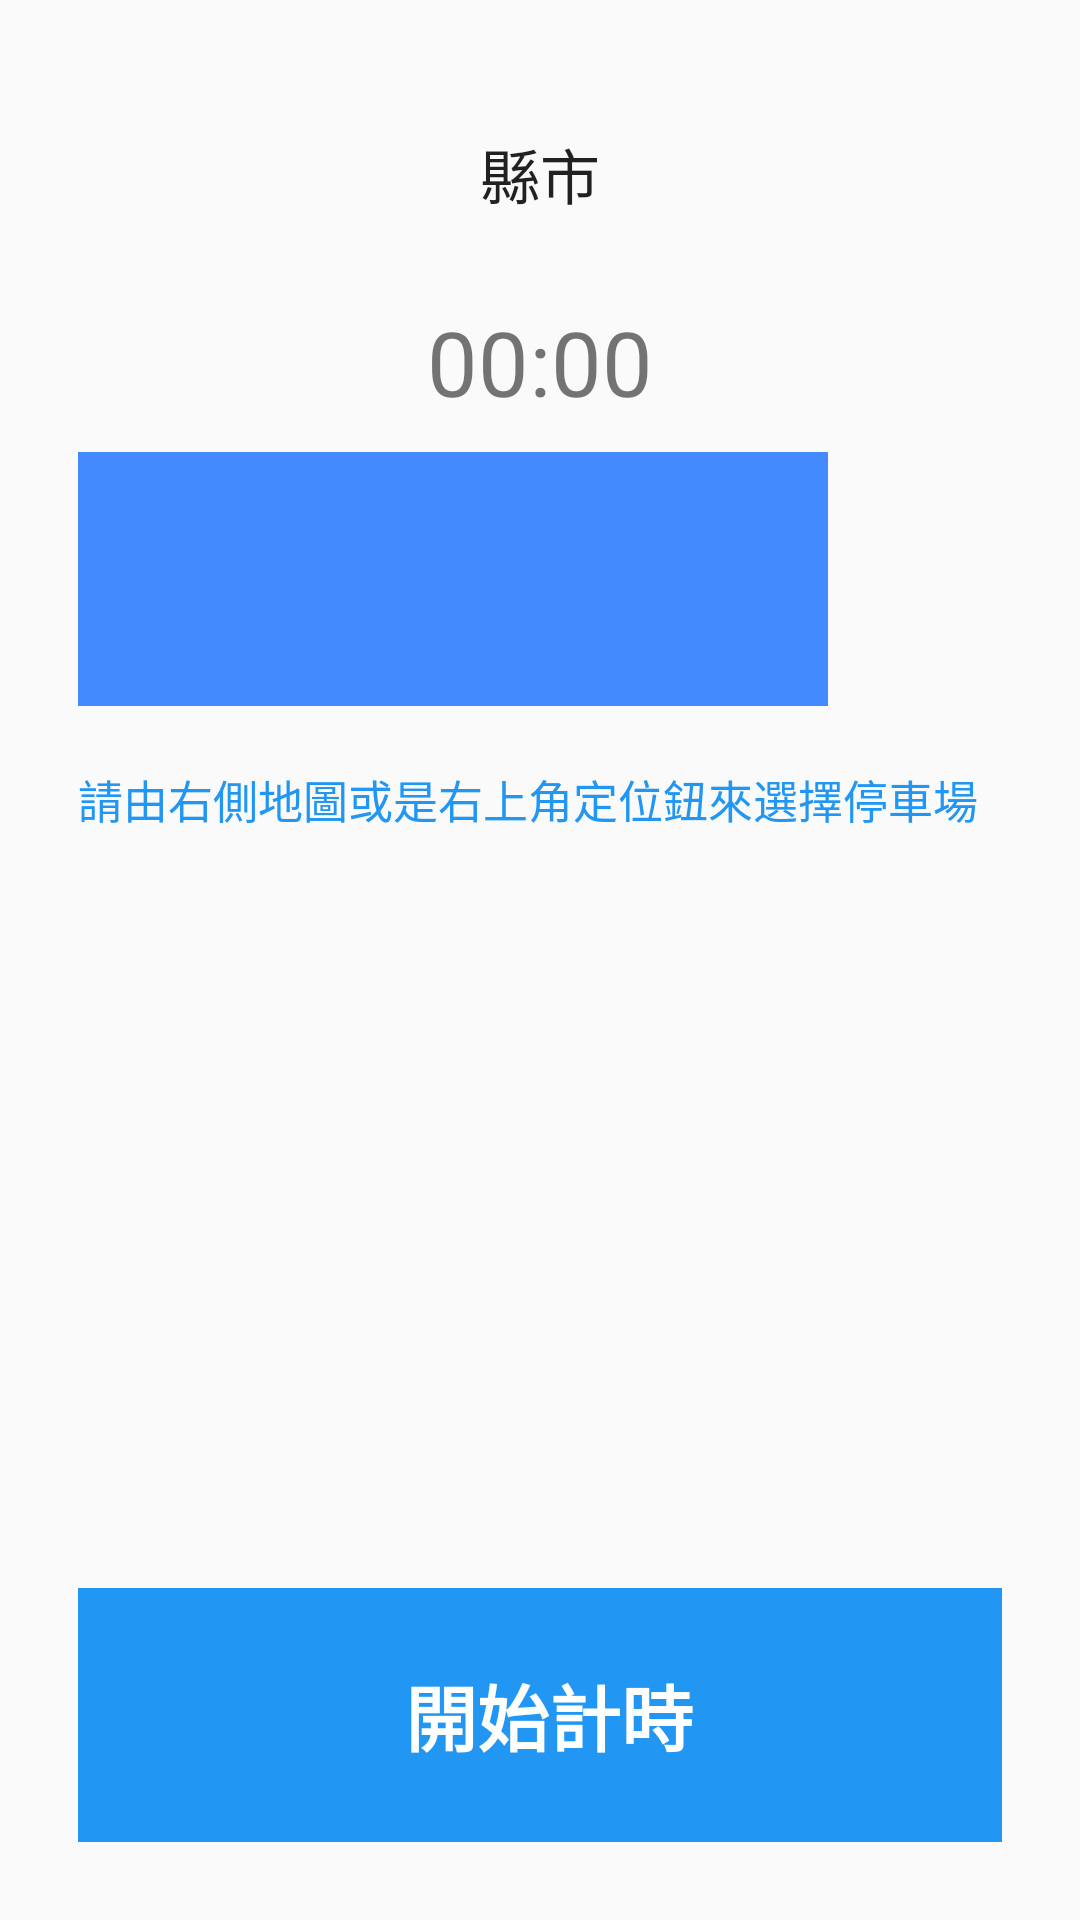

Here is an Android app screen rendered from its layout file. Give the layout XML and the strings, colors and styles it references.
<!-- AndroidManifest.xml: application theme MyMaterialTheme -->
<!-- res/layout/content_fee.xml -->
<FrameLayout xmlns:android="http://schemas.android.com/apk/res/android"
    android:id="@+id/content_fee"
    android:layout_width="match_parent"
    android:layout_height="match_parent"
    android:background="?android:windowBackground">


    <LinearLayout xmlns:android="http://schemas.android.com/apk/res/android"
        xmlns:app="http://schemas.android.com/apk/res-auto"
        xmlns:tools="http://schemas.android.com/tools"
        android:layout_width="match_parent"
        android:layout_height="match_parent"
        android:orientation="vertical"
        android:paddingBottom="@dimen/activity_vertical_margin"
        android:paddingLeft="@dimen/activity_horizontal_margin"
        android:paddingRight="@dimen/activity_horizontal_margin"
        android:paddingTop="@dimen/activity_vertical_margin"
        app:layout_behavior="@string/appbar_scrolling_view_behavior">

        <LinearLayout
            android:layout_width="match_parent"
            android:layout_height="0dp"

            android:layout_weight="1"

            android:orientation="horizontal"

            >

            <TextView

                android:layout_width="0dp"
                android:layout_height="match_parent"
                android:layout_centerHorizontal="true"
                android:layout_weight="1"
                android:gravity="center"

                android:singleLine="false"
                android:text=""

                android:textColor="#747572"
                android:textSize="10sp" />

            <TextView
                android:id="@+id/city_show"
                android:layout_width="0dp"
                android:layout_height="match_parent"
                android:layout_centerHorizontal="true"
                android:layout_weight="1"
                android:gravity="center"

                android:singleLine="false"
                android:text="縣市"

                android:textColor="@color/abc_primary_text_material_light"
                android:textSize="20sp" />

            <TextView

                android:layout_width="0dp"
                android:layout_height="match_parent"
                android:layout_centerHorizontal="true"
                android:layout_weight="1"
                android:gravity="center"

                android:singleLine="false"
                android:text=""

                android:textColor="#747572"
                android:textSize="10sp" />

        </LinearLayout>

        <RelativeLayout
            android:layout_width="match_parent"
            android:layout_height="wrap_content">

            <TextView
                android:id="@+id/time_setting"
                android:layout_width="wrap_content"
                android:layout_height="wrap_content"
                android:layout_centerHorizontal="true"
                android:layout_centerVertical="true"
                android:layout_gravity="center_horizontal"
                android:text="00:00"
                android:textSize="30sp" />


            <ImageButton
                android:id="@+id/btn_time_edit"
                android:layout_width="28dp"
                android:layout_height="28dp"
                android:layout_alignBottom="@+id/time_setting"
                android:layout_gravity="bottom"
                android:layout_toEndOf="@+id/time_setting"
                android:background="@null"

                android:scaleType="centerInside"

                android:src='@drawable/ic_mode_edit_black_48dp' />


        </RelativeLayout>


        <RelativeLayout
            android:layout_width="match_parent"
            android:layout_height="0dp"
            android:layout_gravity="right"
            android:layout_margin="10dp"

            android:layout_weight="1"
            android:orientation="horizontal">


            <Spinner
                android:id="@+id/spinner_lot"
                android:layout_width="250dp"
                android:layout_height="match_parent"
                android:layout_alignParentStart="true"
                android:layout_gravity="center_vertical"
                android:layout_toStartOf="@+id/imageButton_location"
                android:background="@drawable/border_spinner"
                android:clickable="false"
                android:contextClickable="false"
                android:gravity="center"
                android:spinnerMode="dropdown"
                android:text="@string/spinner_lot" />


            <ImageButton

                android:id="@+id/imageButton_location"
                android:layout_width="48dp"
                android:layout_height="48dp"

                android:layout_alignParentEnd="true"
                android:layout_centerVertical="true"
                android:layout_gravity="center_vertical"
                android:layout_marginLeft="10dp"
                android:background="?attr/selectableItemBackground"
                android:scaleType="centerInside"
                android:src="@drawable/btn_location" />


        </RelativeLayout>

        <LinearLayout
            android:layout_width="match_parent"
            android:layout_height="0dp"
            android:layout_margin="10dp"
            android:layout_weight="3"
            android:orientation="horizontal">

            <TextView
                android:id="@+id/feeInfo_show"
                android:layout_width="336dp"
                android:layout_height="159dp"
                android:enabled="false"
                android:gravity="left"
                android:scrollbars="vertical"
                android:singleLine="false"
                android:text="請由右側地圖或是右上角定位鈕來選擇停車場"
                android:textColor="@color/colorPrimary"
                android:textSize="15sp" />


        </LinearLayout>

        <LinearLayout
            android:layout_width="match_parent"
            android:layout_height="0dp"
            android:layout_margin="10dp"
            android:layout_weight="1"

            android:orientation="horizontal">

            <Button

                android:id="@+id/btn_start"
                android:layout_width="wrap_content"
                android:layout_height="match_parent"
                android:layout_alignParentBottom="true"

                android:layout_centerHorizontal="true"
                android:layout_weight="0.5"
                android:background="@color/colorPrimary"
                android:text=" 開始計時"
                android:textColor="#FFFFFF"
                android:textSize="24dp"
                android:textStyle="bold" />

        </LinearLayout>

    </LinearLayout>
</FrameLayout>
<!-- resources referenced by this layout -->
<resources>
  <color name="colorPrimary">#2196F3</color>
  <dimen name="activity_horizontal_margin">16dp</dimen>
  <dimen name="activity_vertical_margin">16dp</dimen>
  <!-- drawable border_spinner (drawable) -->
  <?xml version="1.0" encoding="utf-8"?>
  <shape xmlns:android="http://schemas.android.com/apk/res/android"
      android:shape="rectangle">
      <solid android:color="@color/colorAccent" />
      <size
      android:height="1dp"
      android:width="1000dp" />
  
  </shape>
  <string name="spinner_lot">請點選定位</string>
  <style name="MyMaterialTheme" parent="MyMaterialTheme.Base">
  
      </style>
  <color name="colorAccent">#448AFF</color>
  <style name="MyMaterialTheme.Base" parent="Theme.AppCompat.Light.DarkActionBar">
          <item name="windowNoTitle">true</item>
          <item name="windowActionBar">false</item>
          <item name="colorPrimary">@color/colorPrimary</item>
          <item name="colorPrimaryDark">@color/colorPrimaryDark</item>
  
          <item name="colorAccent">@color/colorAccent</item>
      </style>
  <color name="colorPrimaryDark">#0288D1</color>
</resources>
